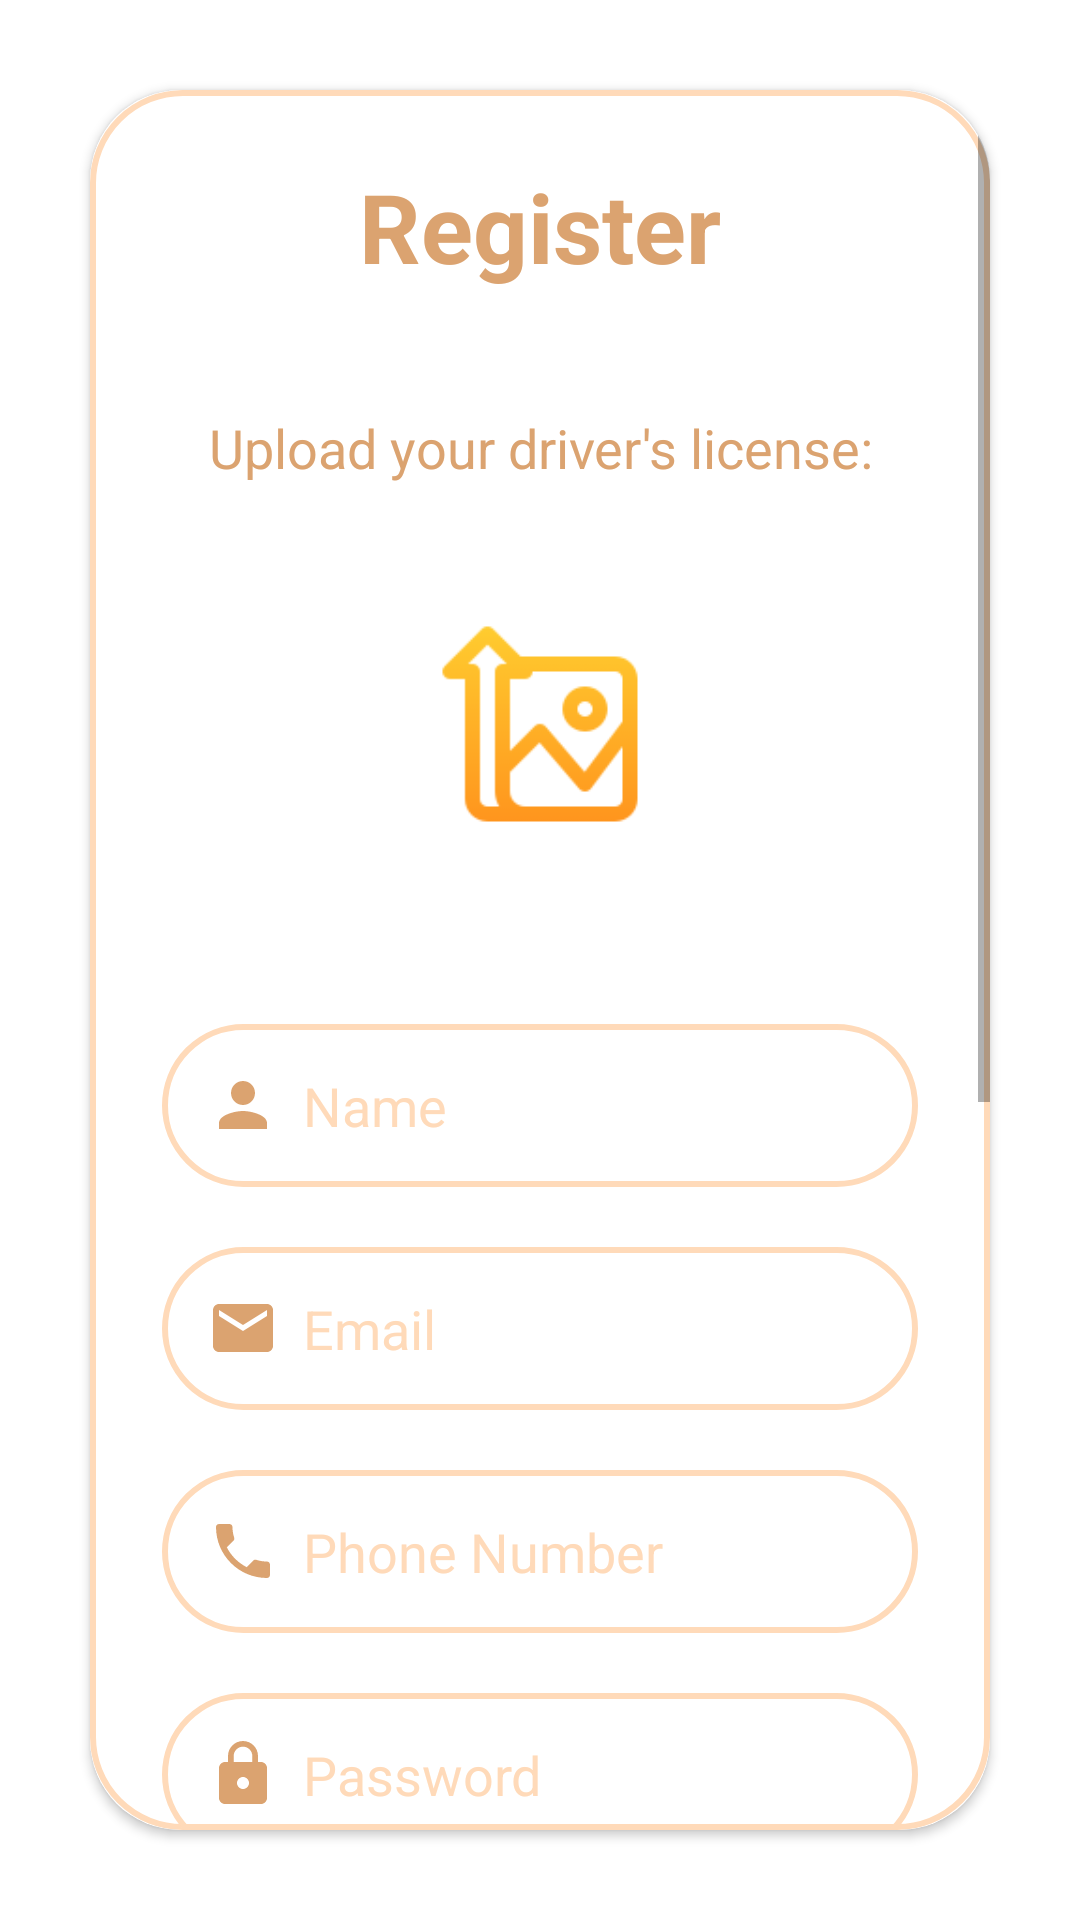

Reconstruct the res/layout file that produces this screen, plus the resources it refers to.
<!-- AndroidManifest.xml: application theme Theme.TaxiMate -->
<!-- res/layout/fragment_driver_register.xml -->
<LinearLayout xmlns:android="http://schemas.android.com/apk/res/android"
    xmlns:app="http://schemas.android.com/apk/res-auto"
    xmlns:tools="http://schemas.android.com/tools"
    android:layout_width="match_parent"
    android:layout_height="match_parent"
    android:gravity="center"
    android:orientation="vertical"
    tools:context="com.taximate.login.DriverRegisterFragment">

    <androidx.cardview.widget.CardView
        android:layout_width="match_parent"
        android:layout_height="wrap_content"
        android:layout_margin="30dp"
        android:elevation="20dp"
        app:cardCornerRadius="30dp">

        <ScrollView
            android:layout_width="match_parent"
            android:layout_height="wrap_content"
            android:background="@drawable/peach_border">

            <LinearLayout
                android:layout_width="match_parent"
                android:layout_height="wrap_content"
                android:layout_gravity="center_horizontal"
                android:orientation="vertical"
                android:padding="24dp">

                <TextView
                    android:layout_width="match_parent"
                    android:layout_height="wrap_content"
                    android:elevation="20dp"
                    android:text="Register"
                    android:textAlignment="center"
                    android:textColor="@color/DarkPeach"
                    android:textSize="32sp"
                    android:textStyle="bold" />

                <TextView
                    android:layout_width="match_parent"
                    android:layout_height="wrap_content"
                    android:layout_marginTop="40dp"
                    android:text="Upload your driver's license:"
                    android:textAlignment="center"
                    android:textColor="@color/DarkPeach"
                    android:textSize="18sp" />

                <ImageView
                    android:id="@+id/ivUploadImage"
                    android:layout_width="match_parent"
                    android:layout_height="80dp"
                    android:layout_marginTop="40dp"
                    android:layout_marginBottom="40dp"
                    android:contentDescription="upload image"
                    android:scaleType="fitCenter"
                    android:src="@drawable/img_upload" />

                <EditText
                    android:id="@+id/etDriverRegName"
                    android:layout_width="match_parent"
                    android:layout_height="wrap_content"
                    android:layout_marginTop="20dp"
                    android:background="@drawable/peach_border"
                    android:drawableStart="@drawable/ic_person"
                    android:drawablePadding="8dp"
                    android:elevation="20dp"
                    android:hint="Name"
                    android:inputType="textPersonName"
                    android:padding="15dp"
                    android:textColor="@color/Black"
                    android:textColorHint="@color/PeachPuff" />

                <EditText
                    android:id="@+id/etDriverRegEmail"
                    android:layout_width="match_parent"
                    android:layout_height="wrap_content"
                    android:layout_marginTop="20dp"
                    android:background="@drawable/peach_border"
                    android:drawableStart="@drawable/ic_email"
                    android:drawablePadding="8dp"
                    android:elevation="20dp"
                    android:hint="Email"
                    android:inputType="textEmailAddress"
                    android:padding="15dp"
                    android:textColor="@color/Black"
                    android:textColorHint="@color/PeachPuff" />

                <EditText
                    android:id="@+id/etDriverRegPhone"
                    android:layout_width="match_parent"
                    android:layout_height="wrap_content"
                    android:layout_marginTop="20dp"
                    android:background="@drawable/peach_border"
                    android:drawableStart="@drawable/ic_phone"
                    android:drawablePadding="8dp"
                    android:elevation="20dp"
                    android:hint="Phone Number"
                    android:inputType="phone"
                    android:padding="15dp"
                    android:textColor="@color/Black"
                    android:textColorHint="@color/PeachPuff" />

                <EditText
                    android:id="@+id/etDriverRegPassword"
                    android:layout_width="match_parent"
                    android:layout_height="wrap_content"
                    android:layout_marginTop="20dp"
                    android:background="@drawable/peach_border"
                    android:drawableStart="@drawable/ic_password"
                    android:drawablePadding="8dp"
                    android:elevation="20dp"
                    android:hint="Password"
                    android:inputType="textPassword"
                    android:padding="15dp"
                    android:textColor="@color/Black"
                    android:textColorHint="@color/PeachPuff" />

                <EditText
                    android:id="@+id/etDriverRegConfPassword"
                    android:layout_width="match_parent"
                    android:layout_height="wrap_content"
                    android:layout_marginTop="20dp"
                    android:background="@drawable/peach_border"
                    android:drawableStart="@drawable/ic_password"
                    android:drawablePadding="8dp"
                    android:elevation="20dp"
                    android:hint="Confirm Password"
                    android:inputType="textPassword"
                    android:padding="15dp"
                    android:textColor="@color/Black"
                    android:textColorHint="@color/PeachPuff" />

                <TextView
                    android:layout_width="match_parent"
                    android:layout_height="wrap_content"
                    android:layout_marginTop="20dp"
                    android:text="Now enter your car info"
                    android:textAlignment="center"
                    android:textColor="@color/DarkPeach"
                    android:textSize="18sp" />

                <EditText
                    android:id="@+id/etCarModel"
                    android:layout_width="match_parent"
                    android:layout_height="wrap_content"
                    android:layout_marginTop="20dp"
                    android:background="@drawable/peach_border"
                    android:drawableStart="@drawable/ic_car"
                    android:drawablePadding="8dp"
                    android:elevation="20dp"
                    android:hint="Car Model"
                    android:inputType="text"
                    android:padding="15dp"
                    android:textColor="@color/Black"
                    android:textColorHint="@color/PeachPuff" />

                <EditText
                    android:id="@+id/etPassenger"
                    android:layout_width="match_parent"
                    android:layout_height="wrap_content"
                    android:layout_marginTop="20dp"
                    android:background="@drawable/peach_border"
                    android:drawableStart="@drawable/ic_passengers"
                    android:drawablePadding="8dp"
                    android:elevation="20dp"
                    android:hint="Number of Passengers"
                    android:inputType="number"
                    android:padding="15dp"
                    android:textColor="@color/Black"
                    android:textColorHint="@color/PeachPuff" />

                <Button
                    android:id="@+id/btnDriverRegister"
                    android:layout_width="match_parent"
                    android:layout_height="wrap_content"
                    android:layout_marginTop="20dp"
                    android:elevation="20dp"
                    android:padding="15dp"
                    android:text="Register"
                    android:textSize="16sp"
                    app:cornerRadius="30dp" />

                <LinearLayout
                    android:layout_width="match_parent"
                    android:layout_height="wrap_content"
                    android:gravity="center_horizontal"
                    android:orientation="horizontal">

                    <TextView
                        android:layout_width="wrap_content"
                        android:layout_height="wrap_content"
                        android:layout_marginTop="24dp"
                        android:elevation="20dp"
                        android:text="Already have an account?"
                        android:textColor="@color/DarkPeach"
                        android:textSize="16sp" />

                    <TextView
                        android:id="@+id/tvDriverLoginClickable"
                        android:layout_width="wrap_content"
                        android:layout_height="wrap_content"
                        android:layout_marginStart="8dp"
                        android:layout_marginTop="24dp"
                        android:elevation="20dp"
                        android:text="Login"
                        android:textColor="@color/Teal"
                        android:textSize="16sp"
                        android:textStyle="bold" />
                </LinearLayout>

            </LinearLayout>

        </ScrollView>

    </androidx.cardview.widget.CardView>

</LinearLayout>
<!-- resources referenced by this layout -->
<resources>
  <color name="Black">#000000</color>
  <color name="DarkPeach">#DBA370</color>
  <color name="PeachPuff">#FFDAB9</color>
  <color name="Teal">#008080</color>
  <!-- drawable ic_email (drawable) -->
  <vector xmlns:android="http://schemas.android.com/apk/res/android"
      android:width="24dp"
      android:height="24dp"
      android:tint="@color/DarkPeach"
      android:viewportWidth="24"
      android:viewportHeight="24">
      <path
          android:fillColor="@android:color/white"
          android:pathData="M20,4L4,4c-1.1,0 -1.99,0.9 -1.99,2L2,18c0,1.1 0.9,2 2,2h16c1.1,0 2,-0.9 2,-2L22,6c0,-1.1 -0.9,-2 -2,-2zM20,8l-8,5 -8,-5L4,6l8,5 8,-5v2z" />
  </vector>
  <!-- drawable ic_password (drawable) -->
  <vector xmlns:android="http://schemas.android.com/apk/res/android"
      android:width="24dp"
      android:height="24dp"
      android:tint="@color/DarkPeach"
      android:viewportWidth="24"
      android:viewportHeight="24">
      <path
          android:fillColor="@android:color/white"
          android:pathData="M18,8h-1L17,6c0,-2.76 -2.24,-5 -5,-5S7,3.24 7,6v2L6,8c-1.1,0 -2,0.9 -2,2v10c0,1.1 0.9,2 2,2h12c1.1,0 2,-0.9 2,-2L20,10c0,-1.1 -0.9,-2 -2,-2zM12,17c-1.1,0 -2,-0.9 -2,-2s0.9,-2 2,-2 2,0.9 2,2 -0.9,2 -2,2zM15.1,8L8.9,8L8.9,6c0,-1.71 1.39,-3.1 3.1,-3.1 1.71,0 3.1,1.39 3.1,3.1v2z" />
  </vector>
  <!-- drawable ic_person (drawable) -->
  <vector xmlns:android="http://schemas.android.com/apk/res/android"
      android:width="24dp"
      android:height="24dp"
      android:tint="@color/DarkPeach"
      android:viewportWidth="24"
      android:viewportHeight="24">
      <path
          android:fillColor="@android:color/white"
          android:pathData="M12,12c2.21,0 4,-1.79 4,-4s-1.79,-4 -4,-4 -4,1.79 -4,4 1.79,4 4,4zM12,14c-2.67,0 -8,1.34 -8,4v2h16v-2c0,-2.66 -5.33,-4 -8,-4z" />
  </vector>
  <!-- drawable ic_phone (drawable) -->
  <vector xmlns:android="http://schemas.android.com/apk/res/android"
      android:width="24dp"
      android:height="24dp"
      android:tint="@color/DarkPeach"
      android:viewportWidth="24"
      android:viewportHeight="24">
      <path
          android:fillColor="@android:color/white"
          android:pathData="M6.62,10.79c1.44,2.83 3.76,5.14 6.59,6.59l2.2,-2.2c0.27,-0.27 0.67,-0.36 1.02,-0.24 1.12,0.37 2.33,0.57 3.57,0.57 0.55,0 1,0.45 1,1V20c0,0.55 -0.45,1 -1,1 -9.39,0 -17,-7.61 -17,-17 0,-0.55 0.45,-1 1,-1h3.5c0.55,0 1,0.45 1,1 0,1.25 0.2,2.45 0.57,3.57 0.11,0.35 0.03,0.74 -0.25,1.02l-2.2,2.2z" />
  </vector>
  <!-- drawable peach_border (drawable) -->
  <?xml version="1.0" encoding="utf-8"?>
  <shape xmlns:android="http://schemas.android.com/apk/res/android"
      android:shape="rectangle" >
  s
      <stroke
          android:width="2dp"
          android:color="@color/PeachPuff" />
      <corners
          android:radius="30dp" />
  
  </shape>
  <style name="Theme.TaxiMate" parent="Theme.MaterialComponents.DayNight.DarkActionBar">
          
          <item name="colorPrimary">@color/DarkPeach</item>
          <item name="colorPrimaryVariant">@color/DarkPeach</item>
          <item name="colorOnPrimary">@color/white</item>
          
          <item name="colorSecondary">@color/teal_200</item>
          <item name="colorSecondaryVariant">@color/teal_700</item>
          <item name="colorOnSecondary">@color/black</item>
          
          <item name="android:statusBarColor">?attr/colorPrimaryVariant</item>
          
      </style>
  <color name="white">#FFFFFFFF</color>
  <color name="teal_200">#FF03DAC5</color>
  <color name="teal_700">#FF018786</color>
  <color name="black">#FF000000</color>
</resources>
